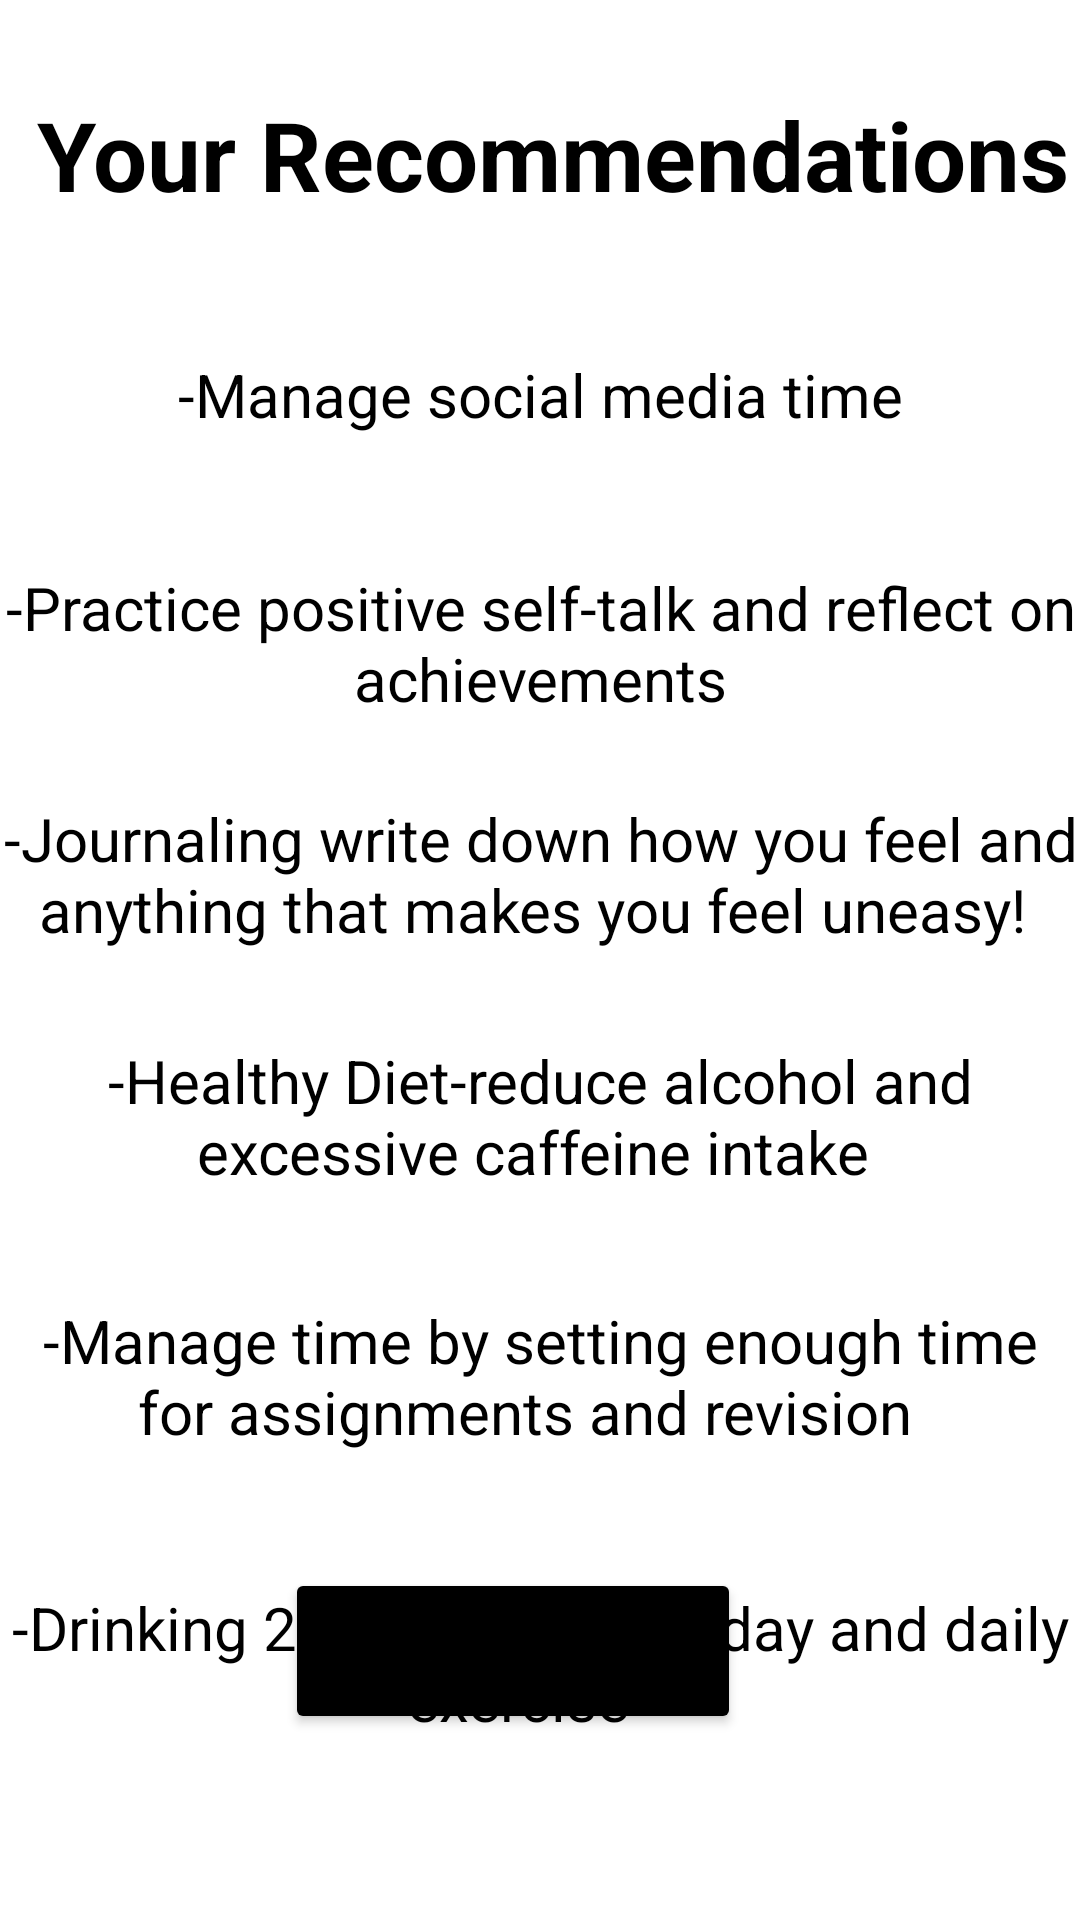

Layout XML and referenced resources for this Android screen:
<!-- AndroidManifest.xml: application theme Theme.GameOfFifteen -->
<!-- res/layout/activity_main2.xml -->
<?xml version="1.0" encoding="utf-8"?>
<RelativeLayout xmlns:android="http://schemas.android.com/apk/res/android"
    xmlns:app="http://schemas.android.com/apk/res-auto"
    xmlns:tools="http://schemas.android.com/tools"
    android:layout_width="match_parent"
    android:layout_height="match_parent"
    tools:context=".MainActivity2"
    android:background="@drawable/background">

    <TextView
        android:id="@+id/YT"
        android:layout_width="match_parent"
        android:layout_height="wrap_content"
        android:gravity="center"
        android:paddingTop="30sp"
        android:text=" Your Recommendations"
        android:textColor="@color/black"
        android:textSize="32sp"
        android:textStyle="bold" />


    <TextView
        android:id="@+id/Recom1"
        android:layout_width="match_parent"
        android:layout_height="wrap_content"
        android:layout_below="@id/YT"
        android:layout_marginTop="15dp"
        android:gravity="center"
        android:paddingTop="30sp"
        android:text="-Manage social media time"
        android:textColor="@color/black"
        android:textSize="20sp" />

    <TextView
        android:id="@+id/Recom2"
        android:layout_width="match_parent"
        android:layout_height="wrap_content"
        android:layout_below="@id/Recom1"
        android:layout_marginTop="14dp"
        android:gravity="center"
        android:paddingTop="30sp"
        android:text="-Practice positive self-talk and reflect on achievements"
        android:textColor="@color/black"
        android:textSize="20sp" />

    <TextView
        android:id="@+id/Recom3"
        android:layout_width="match_parent"
        android:layout_height="wrap_content"
        android:layout_below="@id/Recom2"
        android:layout_marginTop="-4dp"
        android:gravity="center"
        android:paddingTop="30sp"
        android:text="-Journaling write down how you feel and anything that makes you feel uneasy! "
        android:textColor="@color/black"
        android:textSize="20sp" />

    <TextView
        android:id="@+id/Recom4"
        android:layout_width="match_parent"
        android:layout_height="wrap_content"
        android:layout_below="@id/Recom3"
        android:layout_marginTop="0dp"
        android:gravity="center"
        android:paddingTop="30sp"
        android:text="-Healthy Diet-reduce alcohol and excessive caffeine intake "
        android:textColor="@color/black"
        android:textSize="20sp" />

    <TextView
        android:id="@+id/Recom5"
        android:layout_width="match_parent"
        android:layout_height="wrap_content"
        android:layout_below="@id/Recom4"
        android:layout_marginTop="6dp"
        android:gravity="center"
        android:paddingTop="30sp"
        android:text="-Manage time by setting enough time for assignments and revision  "
        android:textColor="@color/black"
        android:textSize="20sp" />


    <TextView
        android:id="@+id/Recom6"
        android:layout_width="match_parent"
        android:layout_height="wrap_content"
        android:layout_below="@id/Recom5"
        android:layout_marginTop="15dp"
        android:gravity="center"
        android:paddingTop="30sp"
        android:text="-Drinking 2L of water everyday and daily exercise   "
        android:textColor="@color/black"
        android:textSize="20sp" />

    <Button
        android:id="@+id/button"
        android:layout_width="wrap_content"
        android:layout_height="wrap_content"
        android:layout_alignParentStart="true"
        android:layout_alignParentEnd="true"
        android:layout_alignParentBottom="true"
        android:layout_marginStart="95dp"
        android:layout_marginEnd="113dp"
        android:layout_marginBottom="62dp"
        android:backgroundTint="@color/black"
        android:text="Click to open music" />


</RelativeLayout>
<!-- resources referenced by this layout -->
<resources>
  <color name="black">#FF000000</color>
  <style name="Theme.GameOfFifteen" parent="Theme.MaterialComponents.DayNight.DarkActionBar">
          
          <item name="colorPrimary">@color/purple_500</item>
          <item name="colorPrimaryVariant">@color/purple_700</item>
          <item name="colorOnPrimary">@color/white</item>
          
          <item name="colorSecondary">@color/teal_200</item>
          <item name="colorSecondaryVariant">@color/teal_700</item>
          <item name="colorOnSecondary">@color/black</item>
          
          <item name="android:statusBarColor" tools:targetApi="l">?attr/colorPrimaryVariant</item>
          
      </style>
  <color name="purple_500">#FF6200EE</color>
  <color name="purple_700">#FF3700B3</color>
  <color name="white">#FFFFFFFF</color>
  <color name="teal_200">#FF03DAC5</color>
  <color name="teal_700">#FF018786</color>
</resources>
